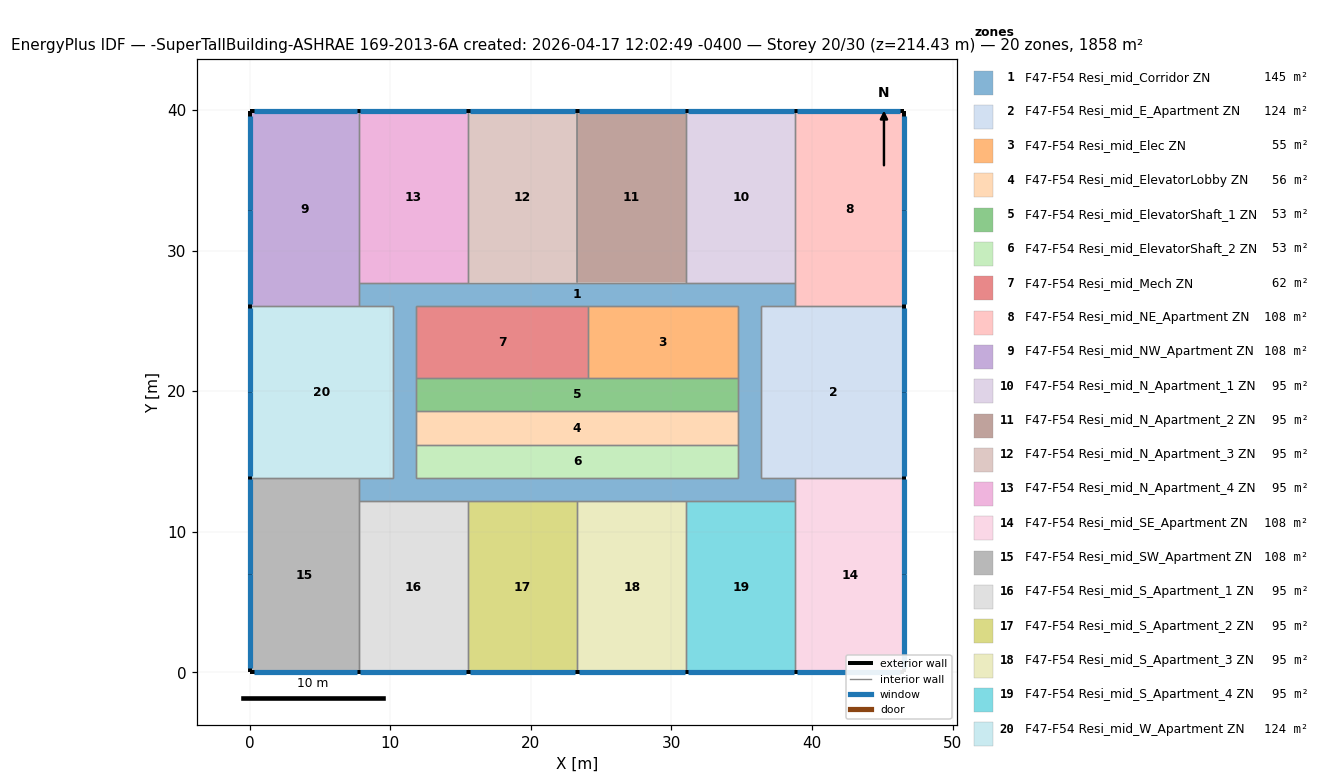
=== STOREY PLAN SPEC (per zone: floor XY polygon, exterior-wall plan segments, windows/doors) ===
zone 1: F47-F54 Resi_mid_Corridor ZN  (145.0 m²)
  floor: (11.86, 19.95) (11.86, 13.85) (10.18, 13.85) (10.18, 19.95)
  floor: (36.39, 26.05) (36.39, 19.95) (34.72, 19.95) (34.72, 26.05)
  floor: (36.39, 19.95) (36.39, 13.85) (34.72, 13.85) (34.72, 19.95)
  floor: (38.81, 27.72) (38.81, 26.05) (7.76, 26.05) (7.76, 27.72)
  floor: (38.81, 13.85) (38.81, 12.18) (34.72, 12.18) (34.72, 13.85)
  floor: (34.72, 13.85) (34.72, 12.18) (7.76, 12.18) (7.76, 13.85)
  floor: (11.86, 26.05) (11.86, 19.95) (10.18, 19.95) (10.18, 26.05)
  interior walls: 29
zone 2: F47-F54 Resi_mid_E_Apartment ZN  (124.1 m²)
  floor: (46.57, 26.05) (46.57, 13.85) (36.39, 13.85) (36.39, 26.05)
  exterior wall: (46.57, 13.85) – (46.57, 26.05)  [12.2 m]
    window: (46.57, 19.95) – (46.57, 25.93)  [14.6 m²]
    window: (46.57, 13.97) – (46.57, 19.95)  [14.6 m²]
  interior walls: 5
zone 3: F47-F54 Resi_mid_Elec ZN  (54.6 m²)
  floor: (34.72, 26.05) (34.72, 20.92) (24.05, 20.92) (24.05, 26.05)
  interior walls: 4
zone 4: F47-F54 Resi_mid_ElevatorLobby ZN  (55.7 m²)
  floor: (34.72, 18.61) (34.72, 16.17) (11.86, 16.17) (11.86, 18.61)
  interior walls: 4
zone 5: F47-F54 Resi_mid_ElevatorShaft_1 ZN  (53.0 m²)
  floor: (34.72, 20.92) (34.72, 18.61) (11.86, 18.61) (11.86, 20.92)
  interior walls: 5
zone 6: F47-F54 Resi_mid_ElevatorShaft_2 ZN  (53.0 m²)
  floor: (34.72, 16.17) (34.72, 13.85) (11.86, 13.85) (11.86, 16.17)
  interior walls: 4
zone 7: F47-F54 Resi_mid_Mech ZN  (62.4 m²)
  floor: (24.05, 26.05) (24.05, 20.92) (11.86, 20.92) (11.86, 26.05)
  interior walls: 4
zone 8: F47-F54 Resi_mid_NE_Apartment ZN  (107.5 m²)
  floor: (46.57, 39.90) (46.57, 26.05) (38.81, 26.05) (38.81, 39.90)
  exterior wall: (46.57, 26.05) – (46.57, 39.90)  [13.9 m]
    window: (46.57, 32.88) – (46.57, 39.59)  [16.4 m²]
    window: (46.57, 26.16) – (46.57, 32.87)  [16.4 m²]
  exterior wall: (46.57, 39.90) – (38.81, 39.90)  [7.8 m]
    window: (46.27, 39.90) – (38.93, 39.90)  [18.0 m²]
  interior walls: 3
zone 9: F47-F54 Resi_mid_NW_Apartment ZN  (107.5 m²)
  floor: (7.76, 39.90) (7.76, 26.05) (0.00, 26.05) (0.00, 39.90)
  exterior wall: (7.76, 39.90) – (0.00, 39.90)  [7.8 m]
    window: (7.65, 39.90) – (0.31, 39.90)  [18.0 m²]
  exterior wall: (0.00, 39.90) – (0.00, 26.05)  [13.9 m]
    window: (0.00, 32.87) – (0.00, 26.16)  [16.4 m²]
    window: (0.00, 39.59) – (0.00, 32.88)  [16.4 m²]
  interior walls: 3
zone 10: F47-F54 Resi_mid_N_Apartment_1 ZN  (94.5 m²)
  floor: (38.81, 39.90) (38.81, 27.72) (31.05, 27.72) (31.05, 39.90)
  exterior wall: (38.81, 39.90) – (31.05, 39.90)  [7.8 m]
    window: (38.70, 39.90) – (31.16, 39.90)  [18.5 m²]
  interior walls: 3
zone 11: F47-F54 Resi_mid_N_Apartment_2 ZN  (94.5 m²)
  floor: (31.05, 39.90) (31.05, 27.72) (23.29, 27.72) (23.29, 39.90)
  exterior wall: (31.05, 39.90) – (23.29, 39.90)  [7.8 m]
    window: (30.93, 39.90) – (23.40, 39.90)  [18.5 m²]
  interior walls: 3
zone 12: F47-F54 Resi_mid_N_Apartment_3 ZN  (94.5 m²)
  floor: (23.29, 39.90) (23.29, 27.72) (15.52, 27.72) (15.52, 39.90)
  exterior wall: (23.29, 39.90) – (15.52, 39.90)  [7.8 m]
    window: (23.17, 39.90) – (15.64, 39.90)  [18.5 m²]
  interior walls: 3
zone 13: F47-F54 Resi_mid_N_Apartment_4 ZN  (94.5 m²)
  floor: (15.52, 39.90) (15.52, 27.72) (7.76, 27.72) (7.76, 39.90)
  exterior wall: (15.52, 39.90) – (7.76, 39.90)  [7.8 m]
    window: (15.41, 39.90) – (7.88, 39.90)  [18.5 m²]
  interior walls: 3
zone 14: F47-F54 Resi_mid_SE_Apartment ZN  (107.5 m²)
  floor: (46.57, 13.85) (46.57, 0.00) (38.81, 0.00) (38.81, 13.85)
  exterior wall: (46.57, 0.00) – (46.57, 13.85)  [13.9 m]
    window: (46.57, 7.02) – (46.57, 13.74)  [16.4 m²]
    window: (46.57, 0.31) – (46.57, 7.02)  [16.4 m²]
  exterior wall: (38.81, 0.00) – (46.57, 0.00)  [7.8 m]
    window: (38.93, 0.00) – (46.27, 0.00)  [18.0 m²]
  interior walls: 3
zone 15: F47-F54 Resi_mid_SW_Apartment ZN  (107.5 m²)
  floor: (7.76, 13.85) (7.76, 0.00) (0.00, 0.00) (0.00, 13.85)
  exterior wall: (0.00, 13.85) – (0.00, 0.00)  [13.9 m]
    window: (0.00, 7.02) – (0.00, 0.31)  [16.4 m²]
    window: (0.00, 13.74) – (0.00, 7.02)  [16.4 m²]
  exterior wall: (0.00, 0.00) – (7.76, 0.00)  [7.8 m]
    window: (0.31, 0.00) – (7.65, 0.00)  [18.0 m²]
  interior walls: 3
zone 16: F47-F54 Resi_mid_S_Apartment_1 ZN  (94.5 m²)
  floor: (15.52, 12.18) (15.52, 0.00) (7.76, 0.00) (7.76, 12.18)
  exterior wall: (7.76, 0.00) – (15.52, 0.00)  [7.8 m]
    window: (7.88, 0.00) – (15.41, 0.00)  [18.5 m²]
  interior walls: 3
zone 17: F47-F54 Resi_mid_S_Apartment_2 ZN  (94.5 m²)
  floor: (23.29, 12.18) (23.29, 0.00) (15.52, 0.00) (15.52, 12.18)
  exterior wall: (15.52, 0.00) – (23.29, 0.00)  [7.8 m]
    window: (15.64, 0.00) – (23.17, 0.00)  [18.5 m²]
  interior walls: 3
zone 18: F47-F54 Resi_mid_S_Apartment_3 ZN  (94.5 m²)
  floor: (31.05, 12.18) (31.05, 0.00) (23.29, 0.00) (23.29, 12.18)
  exterior wall: (23.29, 0.00) – (31.05, 0.00)  [7.8 m]
    window: (23.40, 0.00) – (30.93, 0.00)  [18.5 m²]
  interior walls: 3
zone 19: F47-F54 Resi_mid_S_Apartment_4 ZN  (94.5 m²)
  floor: (38.81, 12.18) (38.81, 0.00) (31.05, 0.00) (31.05, 12.18)
  exterior wall: (31.05, 0.00) – (38.81, 0.00)  [7.8 m]
    window: (31.16, 0.00) – (38.70, 0.00)  [18.5 m²]
  interior walls: 3
zone 20: F47-F54 Resi_mid_W_Apartment ZN  (124.1 m²)
  floor: (10.18, 26.05) (10.18, 13.85) (0.00, 13.85) (0.00, 26.05)
  exterior wall: (0.00, 26.05) – (0.00, 13.85)  [12.2 m]
    window: (0.00, 19.95) – (0.00, 13.97)  [14.6 m²]
    window: (0.00, 25.93) – (0.00, 19.95)  [14.6 m²]
  interior walls: 5

=== DERIVED (storey summary) ===
Building: -SuperTallBuilding-ASHRAE 169-2013-6A created: 2026-04-17 12:02:49 -0400
Storey: 20 of 30  (floor level z = 214.43 m)
Storey gross floor area: 1858.2 m²
Zones on this storey: 20
  - F47-F54 Resi_mid_Corridor ZN: floor 145.0 m²
  - F47-F54 Resi_mid_E_Apartment ZN: floor 124.1 m²; exterior wall 12.2 m (39.0 m²); 2 window(s) 29.2 m²; WWR 74.9%
  - F47-F54 Resi_mid_Elec ZN: floor 54.6 m²
  - F47-F54 Resi_mid_ElevatorLobby ZN: floor 55.7 m²
  - F47-F54 Resi_mid_ElevatorShaft_1 ZN: floor 53.0 m²
  - F47-F54 Resi_mid_ElevatorShaft_2 ZN: floor 53.0 m²
  - F47-F54 Resi_mid_Mech ZN: floor 62.4 m²
  - F47-F54 Resi_mid_NE_Apartment ZN: floor 107.5 m²; exterior wall 21.6 m (69.2 m²); 3 window(s) 50.8 m²; WWR 73.5%
  - F47-F54 Resi_mid_NW_Apartment ZN: floor 107.5 m²; exterior wall 21.6 m (69.2 m²); 3 window(s) 50.8 m²; WWR 73.5%
  - F47-F54 Resi_mid_N_Apartment_1 ZN: floor 94.5 m²; exterior wall 7.8 m (24.8 m²); 1 window(s) 18.5 m²; WWR 74.4%
  - F47-F54 Resi_mid_N_Apartment_2 ZN: floor 94.5 m²; exterior wall 7.8 m (24.8 m²); 1 window(s) 18.5 m²; WWR 74.4%
  - F47-F54 Resi_mid_N_Apartment_3 ZN: floor 94.5 m²; exterior wall 7.8 m (24.8 m²); 1 window(s) 18.5 m²; WWR 74.4%
  - F47-F54 Resi_mid_N_Apartment_4 ZN: floor 94.5 m²; exterior wall 7.8 m (24.8 m²); 1 window(s) 18.5 m²; WWR 74.4%
  - F47-F54 Resi_mid_SE_Apartment ZN: floor 107.5 m²; exterior wall 21.6 m (69.2 m²); 3 window(s) 50.8 m²; WWR 73.5%
  - F47-F54 Resi_mid_SW_Apartment ZN: floor 107.5 m²; exterior wall 21.6 m (69.2 m²); 3 window(s) 50.8 m²; WWR 73.5%
  - F47-F54 Resi_mid_S_Apartment_1 ZN: floor 94.5 m²; exterior wall 7.8 m (24.8 m²); 1 window(s) 18.5 m²; WWR 74.4%
  - F47-F54 Resi_mid_S_Apartment_2 ZN: floor 94.5 m²; exterior wall 7.8 m (24.8 m²); 1 window(s) 18.5 m²; WWR 74.4%
  - F47-F54 Resi_mid_S_Apartment_3 ZN: floor 94.5 m²; exterior wall 7.8 m (24.8 m²); 1 window(s) 18.5 m²; WWR 74.4%
  - F47-F54 Resi_mid_S_Apartment_4 ZN: floor 94.5 m²; exterior wall 7.8 m (24.8 m²); 1 window(s) 18.5 m²; WWR 74.4%
  - F47-F54 Resi_mid_W_Apartment ZN: floor 124.1 m²; exterior wall 12.2 m (39.0 m²); 2 window(s) 29.2 m²; WWR 74.9%
Zone adjacency (shared interzone walls):
  - F47-F54 Resi_mid_Corridor ZN ↔ F47-F54 Resi_mid_E_Apartment ZN
  - F47-F54 Resi_mid_Corridor ZN ↔ F47-F54 Resi_mid_Elec ZN
  - F47-F54 Resi_mid_Corridor ZN ↔ F47-F54 Resi_mid_ElevatorLobby ZN
  - F47-F54 Resi_mid_Corridor ZN ↔ F47-F54 Resi_mid_ElevatorShaft_1 ZN
  - F47-F54 Resi_mid_Corridor ZN ↔ F47-F54 Resi_mid_ElevatorShaft_2 ZN
  - F47-F54 Resi_mid_Corridor ZN ↔ F47-F54 Resi_mid_Mech ZN
  - F47-F54 Resi_mid_Corridor ZN ↔ F47-F54 Resi_mid_NE_Apartment ZN
  - F47-F54 Resi_mid_Corridor ZN ↔ F47-F54 Resi_mid_NW_Apartment ZN
  - F47-F54 Resi_mid_Corridor ZN ↔ F47-F54 Resi_mid_N_Apartment_1 ZN
  - F47-F54 Resi_mid_Corridor ZN ↔ F47-F54 Resi_mid_N_Apartment_2 ZN
  - F47-F54 Resi_mid_Corridor ZN ↔ F47-F54 Resi_mid_N_Apartment_3 ZN
  - F47-F54 Resi_mid_Corridor ZN ↔ F47-F54 Resi_mid_N_Apartment_4 ZN
  - F47-F54 Resi_mid_Corridor ZN ↔ F47-F54 Resi_mid_SE_Apartment ZN
  - F47-F54 Resi_mid_Corridor ZN ↔ F47-F54 Resi_mid_SW_Apartment ZN
  - F47-F54 Resi_mid_Corridor ZN ↔ F47-F54 Resi_mid_S_Apartment_1 ZN
  - F47-F54 Resi_mid_Corridor ZN ↔ F47-F54 Resi_mid_S_Apartment_2 ZN
  - F47-F54 Resi_mid_Corridor ZN ↔ F47-F54 Resi_mid_S_Apartment_3 ZN
  - F47-F54 Resi_mid_Corridor ZN ↔ F47-F54 Resi_mid_S_Apartment_4 ZN
  - F47-F54 Resi_mid_Corridor ZN ↔ F47-F54 Resi_mid_W_Apartment ZN
  - F47-F54 Resi_mid_E_Apartment ZN ↔ F47-F54 Resi_mid_NE_Apartment ZN
  - F47-F54 Resi_mid_E_Apartment ZN ↔ F47-F54 Resi_mid_SE_Apartment ZN
  - F47-F54 Resi_mid_Elec ZN ↔ F47-F54 Resi_mid_ElevatorShaft_1 ZN
  - F47-F54 Resi_mid_Elec ZN ↔ F47-F54 Resi_mid_Mech ZN
  - F47-F54 Resi_mid_ElevatorLobby ZN ↔ F47-F54 Resi_mid_ElevatorShaft_1 ZN
  - F47-F54 Resi_mid_ElevatorLobby ZN ↔ F47-F54 Resi_mid_ElevatorShaft_2 ZN
  - F47-F54 Resi_mid_ElevatorShaft_1 ZN ↔ F47-F54 Resi_mid_Mech ZN
  - F47-F54 Resi_mid_NE_Apartment ZN ↔ F47-F54 Resi_mid_N_Apartment_1 ZN
  - F47-F54 Resi_mid_NW_Apartment ZN ↔ F47-F54 Resi_mid_N_Apartment_4 ZN
  - F47-F54 Resi_mid_NW_Apartment ZN ↔ F47-F54 Resi_mid_W_Apartment ZN
  - F47-F54 Resi_mid_N_Apartment_1 ZN ↔ F47-F54 Resi_mid_N_Apartment_2 ZN
  - F47-F54 Resi_mid_N_Apartment_2 ZN ↔ F47-F54 Resi_mid_N_Apartment_3 ZN
  - F47-F54 Resi_mid_N_Apartment_3 ZN ↔ F47-F54 Resi_mid_N_Apartment_4 ZN
  - F47-F54 Resi_mid_SE_Apartment ZN ↔ F47-F54 Resi_mid_S_Apartment_4 ZN
  - F47-F54 Resi_mid_SW_Apartment ZN ↔ F47-F54 Resi_mid_S_Apartment_1 ZN
  - F47-F54 Resi_mid_SW_Apartment ZN ↔ F47-F54 Resi_mid_W_Apartment ZN
  - F47-F54 Resi_mid_S_Apartment_1 ZN ↔ F47-F54 Resi_mid_S_Apartment_2 ZN
  - F47-F54 Resi_mid_S_Apartment_2 ZN ↔ F47-F54 Resi_mid_S_Apartment_3 ZN
  - F47-F54 Resi_mid_S_Apartment_3 ZN ↔ F47-F54 Resi_mid_S_Apartment_4 ZN